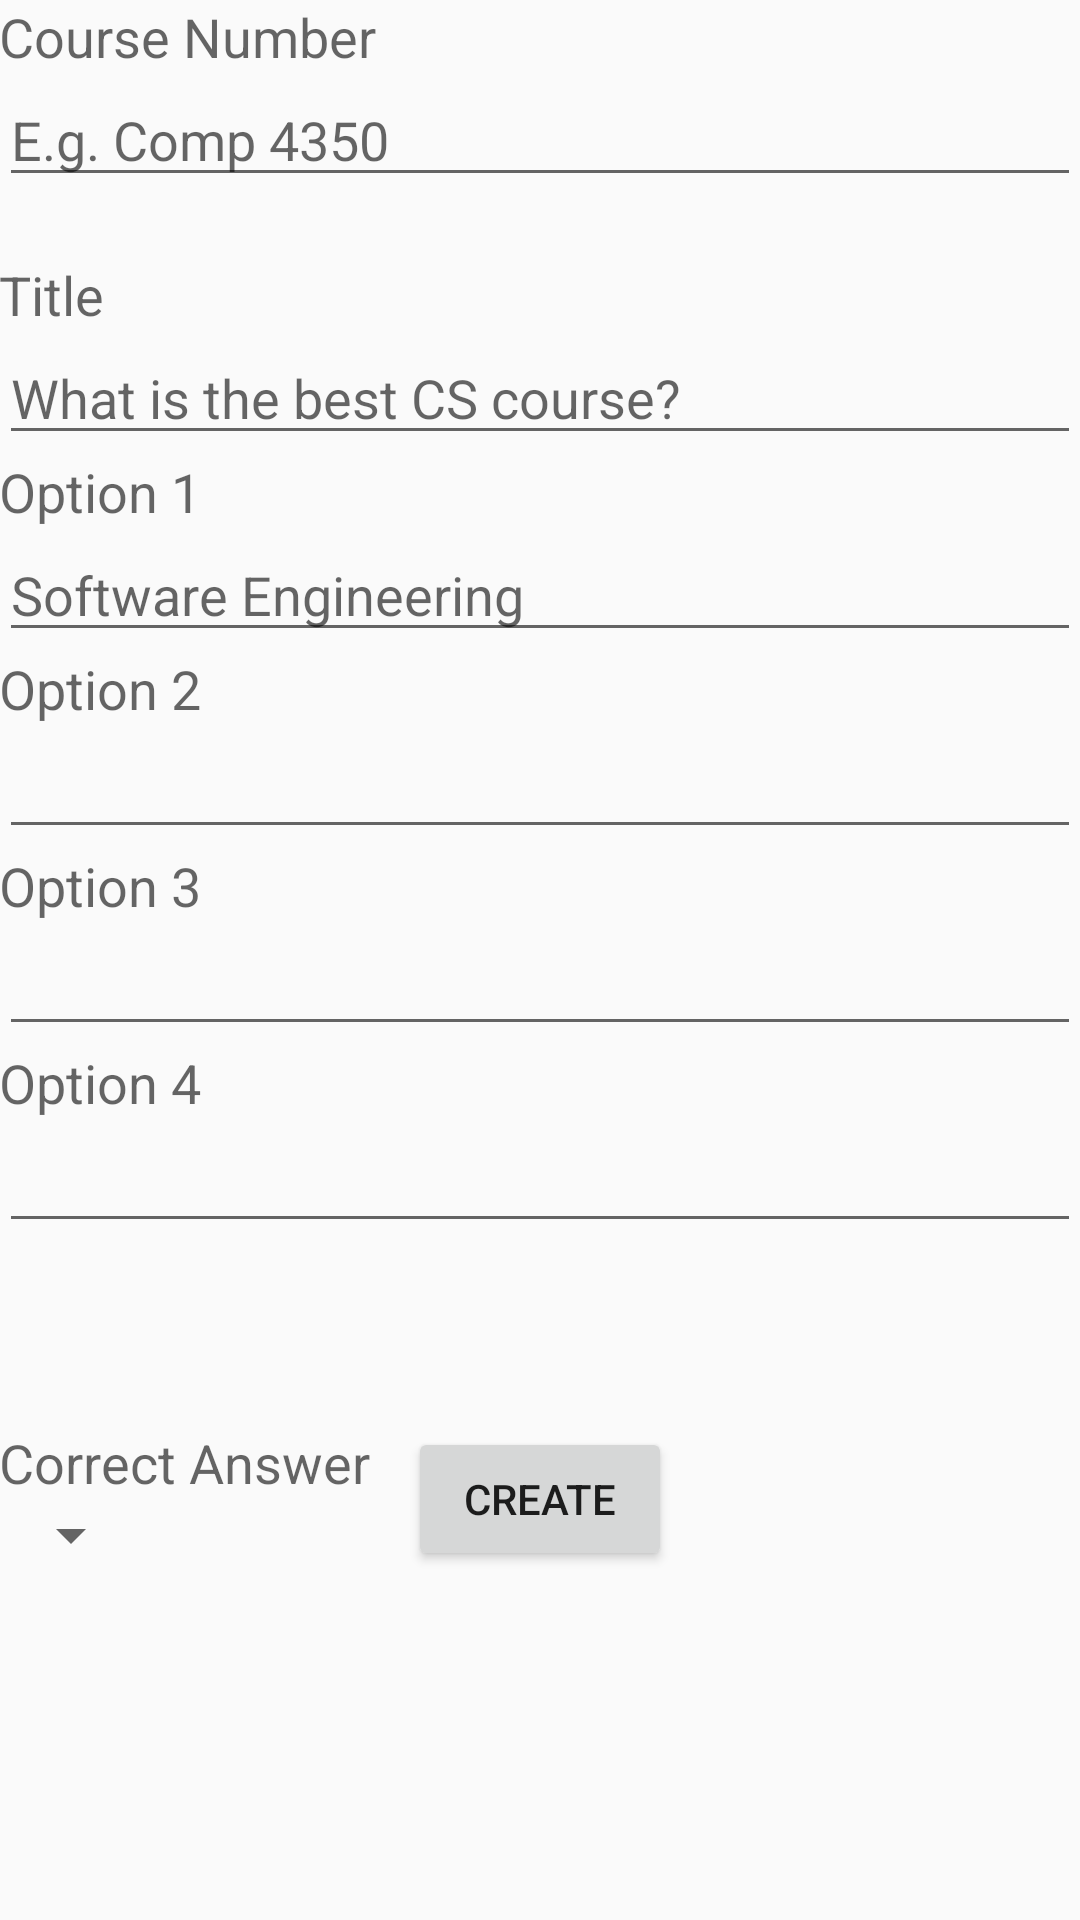

Write the Android layout XML for this screen, with the resource values it uses.
<!-- AndroidManifest.xml: application theme AppTheme -->
<!-- res/layout/activity_create_quiz.xml -->
<?xml version="1.0" encoding="utf-8"?>
<RelativeLayout xmlns:android="http://schemas.android.com/apk/res/android"
    xmlns:tools="http://schemas.android.com/tools"
    android:layout_width="match_parent"
    android:layout_height="match_parent"
    android:paddingBottom="@dimen/activity_vertical_margin"
    android:paddingLeft="@dimen/activity_horizontal_margin"
    android:paddingRight="@dimen/activity_horizontal_margin"
    android:paddingTop="@dimen/activity_vertical_margin"
    tools:context="ca.umanitoba.cs.votee.CreateQuizActivity">

    <ScrollView
        android:layout_width="match_parent"
        android:layout_height="match_parent">

        <RelativeLayout
            android:layout_width="match_parent"
            android:layout_height="match_parent">

            <TextView
                android:layout_width="wrap_content"
                android:layout_height="wrap_content"
                android:textAppearance="?android:attr/textAppearanceMedium"
                android:text="Course Number"
                android:id="@+id/courseNumber"
                android:layout_alignParentTop="true"
                android:layout_alignParentLeft="true"
                android:layout_alignParentStart="true" />

            <EditText
                android:layout_width="wrap_content"
                android:layout_height="wrap_content"
                android:id="@+id/editText6"
                android:hint="E.g. Comp 4350"
                android:layout_below="@+id/courseNumber"
                android:layout_alignParentLeft="true"
                android:layout_alignParentStart="true"
                android:layout_alignParentRight="true"
                android:layout_alignParentEnd="true" />


            <TextView
                android:layout_width="wrap_content"
                android:layout_height="wrap_content"
                android:textAppearance="?android:attr/textAppearanceMedium"
                android:text="Title"
                android:id="@+id/textView3"
                android:layout_alignParentTop="true"
                android:layout_alignParentLeft="true"
                android:layout_alignParentStart="true"
                android:layout_marginTop="86dp" />

            <EditText
                android:layout_width="200dp"
                android:layout_height="wrap_content"
                android:id="@+id/editText"
                android:hint="What is the best CS course?"
                android:layout_below="@+id/textView3"
                android:layout_alignParentLeft="true"
                android:layout_alignParentStart="true"
                android:layout_alignParentRight="true"
                android:layout_alignParentEnd="true" />

            <TextView
                android:layout_width="wrap_content"
                android:layout_height="wrap_content"
                android:textAppearance="?android:attr/textAppearanceMedium"
                android:text="Option 1"
                android:id="@+id/textView4"
                android:layout_below="@+id/editText"
                android:layout_alignParentLeft="true"
                android:layout_alignParentStart="true" />

            <EditText
                android:layout_width="200dp"
                android:layout_height="wrap_content"
                android:id="@+id/editText2"
                android:hint="Software Engineering"
                android:layout_below="@+id/textView4"
                android:layout_alignParentLeft="true"
                android:layout_alignParentStart="true"
                android:layout_alignRight="@+id/editText"
                android:layout_alignEnd="@+id/editText" />

            <TextView
                android:layout_width="wrap_content"
                android:layout_height="wrap_content"
                android:textAppearance="?android:attr/textAppearanceMedium"
                android:text="Option 2"
                android:id="@+id/textView5"
                android:layout_below="@+id/editText2"
                android:layout_alignParentLeft="true"
                android:layout_alignParentStart="true" />

            <EditText
                android:layout_width="200dp"
                android:layout_height="wrap_content"
                android:id="@+id/editText3"
                android:layout_alignParentStart="true"
                android:layout_below="@+id/textView5"
                android:layout_alignParentLeft="true"
                android:layout_alignRight="@+id/editText2"
                android:layout_alignEnd="@+id/editText2" />

            <TextView
                android:layout_width="wrap_content"
                android:layout_height="wrap_content"
                android:textAppearance="?android:attr/textAppearanceMedium"
                android:text="Option 3"
                android:id="@+id/textView6"
                android:layout_below="@+id/editText3"
                android:layout_alignParentLeft="true"
                android:layout_alignParentStart="true" />

            <EditText
                android:layout_width="200dp"
                android:layout_height="wrap_content"
                android:id="@+id/editText4"
                android:layout_alignParentStart="true"
                android:layout_below="@+id/textView6"
                android:layout_alignParentLeft="true"
                android:layout_alignParentRight="true"
                android:layout_alignParentEnd="true" />

            <TextView
                android:layout_width="wrap_content"
                android:layout_height="wrap_content"
                android:textAppearance="?android:attr/textAppearanceMedium"
                android:text="Option 4"
                android:id="@+id/textView7"
                android:layout_below="@+id/editText4"
                android:layout_alignParentLeft="true"
                android:layout_alignParentStart="true" />

            <EditText
                android:layout_width="200dp"
                android:layout_height="wrap_content"
                android:id="@+id/editText5"
                android:layout_alignParentStart="true"
                android:layout_below="@+id/textView7"
                android:layout_alignParentLeft="true"
                android:layout_alignRight="@+id/editText4"
                android:layout_alignEnd="@+id/editText4" />

            <TextView
                android:layout_width="wrap_content"
                android:layout_height="wrap_content"
                android:textAppearance="?android:attr/textAppearanceMedium"
                android:text="Correct Answer"
                android:id="@+id/textView8"
                android:layout_below="@+id/editText5"
                android:layout_alignParentLeft="true"
                android:layout_alignParentStart="true"
                android:layout_marginTop="61dp" />

            <Spinner
                android:layout_width="wrap_content"
                android:layout_height="wrap_content"
                android:id="@+id/spinner"
                android:layout_below="@+id/textView8"
                android:layout_alignParentLeft="true"
                android:layout_alignParentStart="true"
                android:spinnerMode="dropdown" />

            <Button
                android:layout_width="wrap_content"
                android:layout_height="wrap_content"
                android:text="Create"
                android:id="@+id/create_quiz"
                android:layout_marginBottom="249dp"
                android:layout_alignParentBottom="true"
                android:layout_centerHorizontal="true" />
        </RelativeLayout>

    </ScrollView>




</RelativeLayout>
<!-- resources referenced by this layout -->
<resources>
  <style name="AppTheme" parent="Theme.AppCompat.Light.NoActionBar">
          
          <item name="colorPrimary">@color/colorPrimary</item>
          <item name="colorPrimaryDark">@color/colorPrimaryDark</item>
          <item name="colorAccent">@color/colorAccent</item>
      </style>
  <color name="colorPrimary">#3F51B5</color>
  <color name="colorPrimaryDark">#303F9F</color>
  <color name="colorAccent">#FF4081</color>
</resources>
